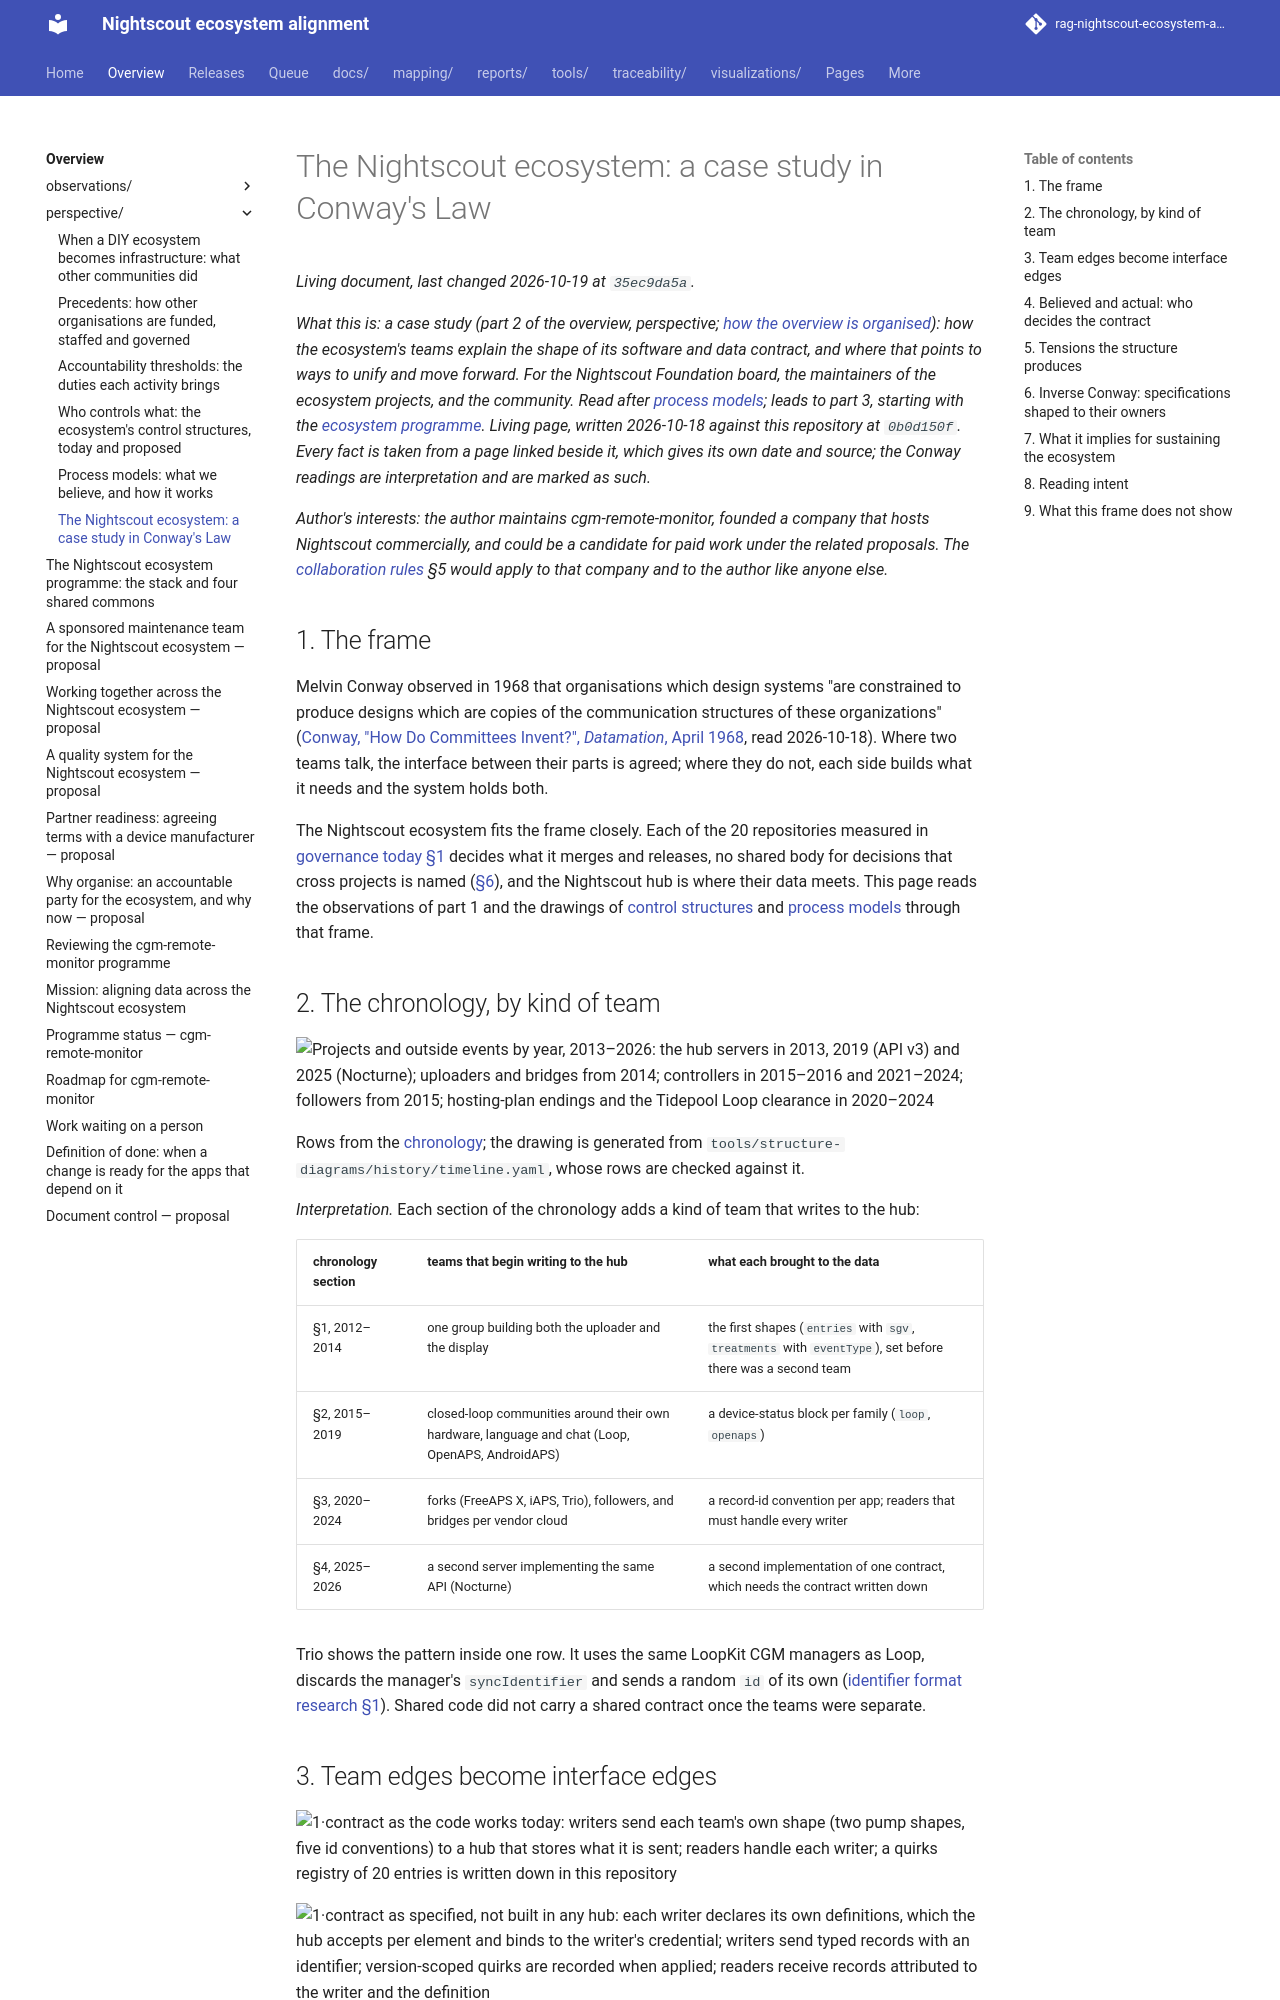

repository: bewest/rag-nightscout-ecosystem-alignment · page: docs/00-overview/perspective/CONWAY.html · generator: mkdocs

# The Nightscout ecosystem: a case study in Conway's Law

*What this is: a case study (part 2 of the overview, perspective; [how the overview is organised](../README.md)): how the ecosystem's teams explain the shape of its software and data contract, and where that points to ways to unify and move forward. For the Nightscout Foundation board, the maintainers of the ecosystem projects, and the community. Read after [process models](PROCESS-MODELS.md); leads to part 3, starting with the [ecosystem programme](../ECOSYSTEM-PROGRAMME.md). Living page,
written 2026-10-18 against this repository at `0b0d150f`. Every fact is taken from a page linked
beside it, which gives its own date and source; the Conway readings are interpretation and are
marked as such.*

*Author's interests: the author maintains cgm-remote-monitor, founded a company that hosts
Nightscout commercially, and could be a candidate for paid work under the related proposals. The
[collaboration rules](../COLLABORATION-MODEL.md) §5 would apply to that company and to the author
like anyone else.*

## 1. The frame

Melvin Conway observed in 1968 that organisations which design systems "are constrained to produce
designs which are copies of the communication structures of these organizations"
([Conway, "How Do Committees Invent?", *Datamation*, April 1968](https://www.melconway.com/Home/Committees_Paper.html),
read 2026-10-18). Where two teams talk, the interface between their parts is agreed; where they do
not, each side builds what it needs and the system holds both.

The Nightscout ecosystem fits the frame closely. Each of the 20 repositories measured in
[governance today §1](../observations/GOVERNANCE-TODAY.md#1-who-decides-in-each-project) decides
what it merges and releases, no shared body for decisions that cross projects is named
([§6](../observations/GOVERNANCE-TODAY.md#6-where-we-looked-and-found-nothing)), and the Nightscout
hub is where their data meets. This page reads the observations of part 1 and the drawings of
[control structures](STRUCTURES.md) and [process models](PROCESS-MODELS.md) through that frame.

## 2. The chronology, by kind of team

![Projects and outside events by year, 2013–2026: the hub servers in 2013, 2019 (API v3) and 2025 (Nocturne); uploaders and bridges from 2014; controllers in 2015–2016 and 2021–2024; followers from 2015; hosting-plan endings and the Tidepool Loop clearance in 2020–2024](../observations/diagrams/history-timeline.svg)

Rows from the [chronology](../observations/HISTORY.md); the drawing is generated from
`tools/structure-diagrams/history/timeline.yaml`, whose rows are checked against it.

*Interpretation.* Each section of the chronology adds a kind of team that writes to the hub:

| chronology section | teams that begin writing to the hub | what each brought to the data |
|---|---|---|
| §1, 2012–2014 | one group building both the uploader and the display | the first shapes (`entries` with `sgv`, `treatments` with `eventType`), set before there was a second team |
| §2, 2015–2019 | closed-loop communities around their own hardware, language and chat (Loop, OpenAPS, AndroidAPS) | a device-status block per family (`loop`, `openaps`) |
| §3, 2020–2024 | forks (FreeAPS X, iAPS, Trio), followers, and bridges per vendor cloud | a record-id convention per app; readers that must handle every writer |
| §4, 2025–2026 | a second server implementing the same API (Nocturne) | a second implementation of one contract, which needs the contract written down |

Trio shows the pattern inside one row. It uses the same LoopKit CGM managers as Loop, discards the
manager's `syncIdentifier` and sends a random `id` of its own
([identifier format research §1](../../60-research/tenancy/identifier-format-2026-10-17.md#1-per-app-identity-for-cgm-readings-and-the-treatment-identity-each-app-sends-r)).
Shared code did not carry a shared contract once the teams were separate.
